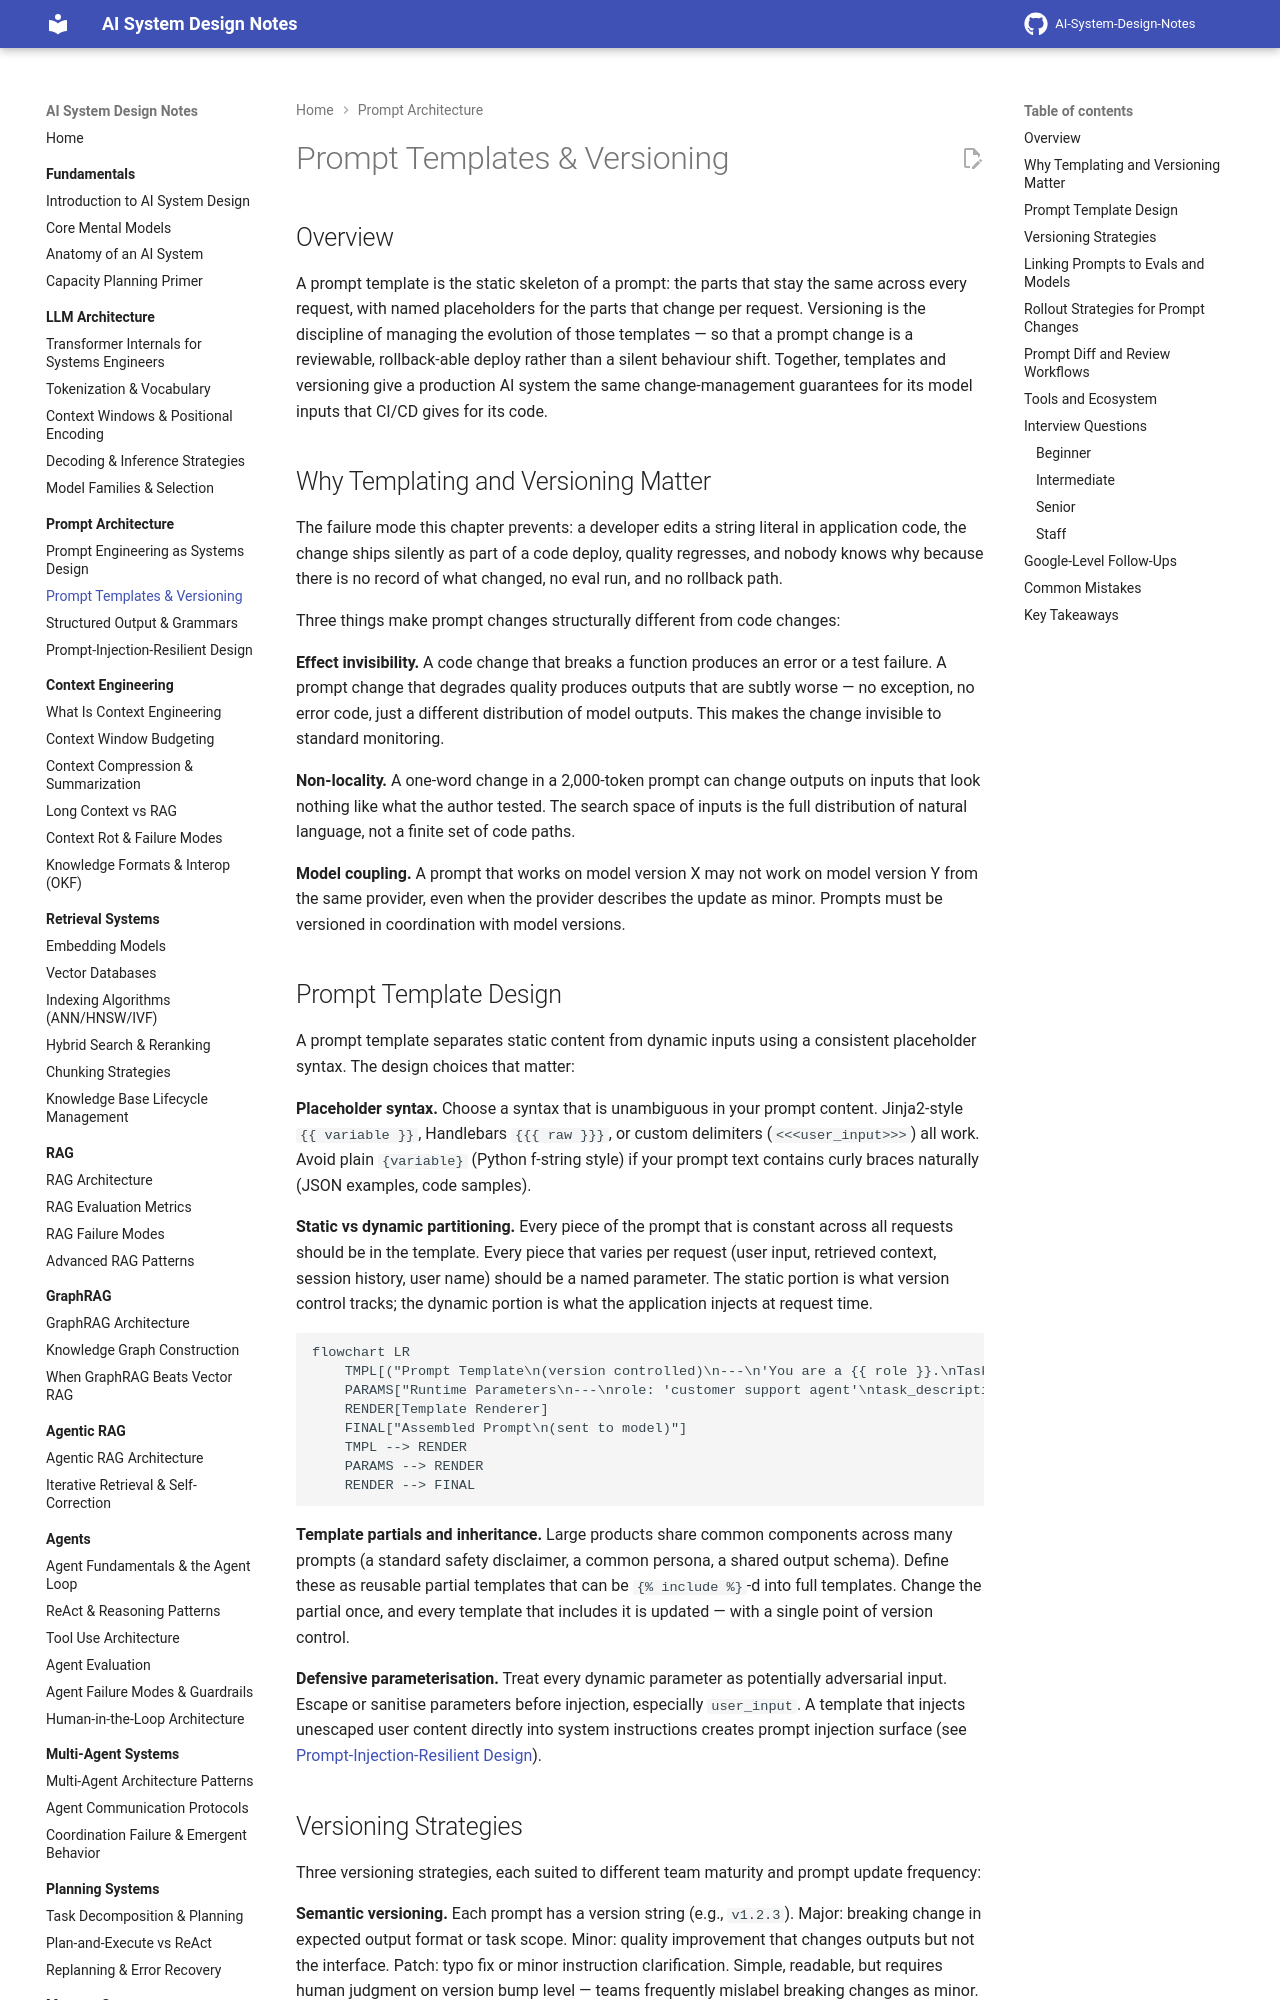

repository: GyanendraChaubey/AI-System-Design-Notes · page: 03-prompt-architecture/02-prompt-templates-and-versioning/index.html · generator: mkdocs

# Prompt Templates & Versioning

## Overview

A prompt template is the static skeleton of a prompt: the parts that stay the same across every request, with named placeholders for the parts that change per request. Versioning is the discipline of managing the evolution of those templates — so that a prompt change is a reviewable, rollback-able deploy rather than a silent behaviour shift. Together, templates and versioning give a production AI system the same change-management guarantees for its model inputs that CI/CD gives for its code.

## Why Templating and Versioning Matter

The failure mode this chapter prevents: a developer edits a string literal in application code, the change ships silently as part of a code deploy, quality regresses, and nobody knows why because there is no record of what changed, no eval run, and no rollback path.

Three things make prompt changes structurally different from code changes:

**Effect invisibility.** A code change that breaks a function produces an error or a test failure. A prompt change that degrades quality produces outputs that are subtly worse — no exception, no error code, just a different distribution of model outputs. This makes the change invisible to standard monitoring.

**Non-locality.** A one-word change in a 2,000-token prompt can change outputs on inputs that look nothing like what the author tested. The search space of inputs is the full distribution of natural language, not a finite set of code paths.

**Model coupling.** A prompt that works on model version X may not work on model version Y from the same provider, even when the provider describes the update as minor. Prompts must be versioned in coordination with model versions.

## Prompt Template Design

A prompt template separates static content from dynamic inputs using a consistent placeholder syntax. The design choices that matter:

**Placeholder syntax.** Choose a syntax that is unambiguous in your prompt content. Jinja2-style `{{ variable }}`, Handlebars `{{{ raw }}}`, or custom delimiters (`<<<user_input>>>`) all work. Avoid plain `{variable}` (Python f-string style) if your prompt text contains curly braces naturally (JSON examples, code samples).

**Static vs dynamic partitioning.** Every piece of the prompt that is constant across all requests should be in the template. Every piece that varies per request (user input, retrieved context, session history, user name) should be a named parameter. The static portion is what version control tracks; the dynamic portion is what the application injects at request time.

```mermaid
flowchart LR
    TMPL[("Prompt Template\n(version controlled)\n---\n'You are a {{ role }}.\nTask: {{ task_description }}\n\n{% for ex in examples %}\nInput: {{ ex.input }}\nOutput: {{ ex.output }}\n{% endfor %}\n\nUser: {{ user_input }}'")]
    PARAMS["Runtime Parameters\n---\nrole: 'customer support agent'\ntask_description: 'answer billing Qs'\nexamples: [retrieved few-shot]\nuser_input: 'What's my bill?'"]
    RENDER[Template Renderer]
    FINAL["Assembled Prompt\n(sent to model)"]
    TMPL --> RENDER
    PARAMS --> RENDER
    RENDER --> FINAL
```

**Template partials and inheritance.** Large products share common components across many prompts (a standard safety disclaimer, a common persona, a shared output schema). Define these as reusable partial templates that can be `{% include %}`-d into full templates. Change the partial once, and every template that includes it is updated — with a single point of version control.

**Defensive parameterisation.** Treat every dynamic parameter as potentially adversarial input. Escape or sanitise parameters before injection, especially `user_input`. A template that injects unescaped user content directly into system instructions creates prompt injection surface (see [Prompt-Injection-Resilient Design](04-prompt-injection-resilient-design.md)).
